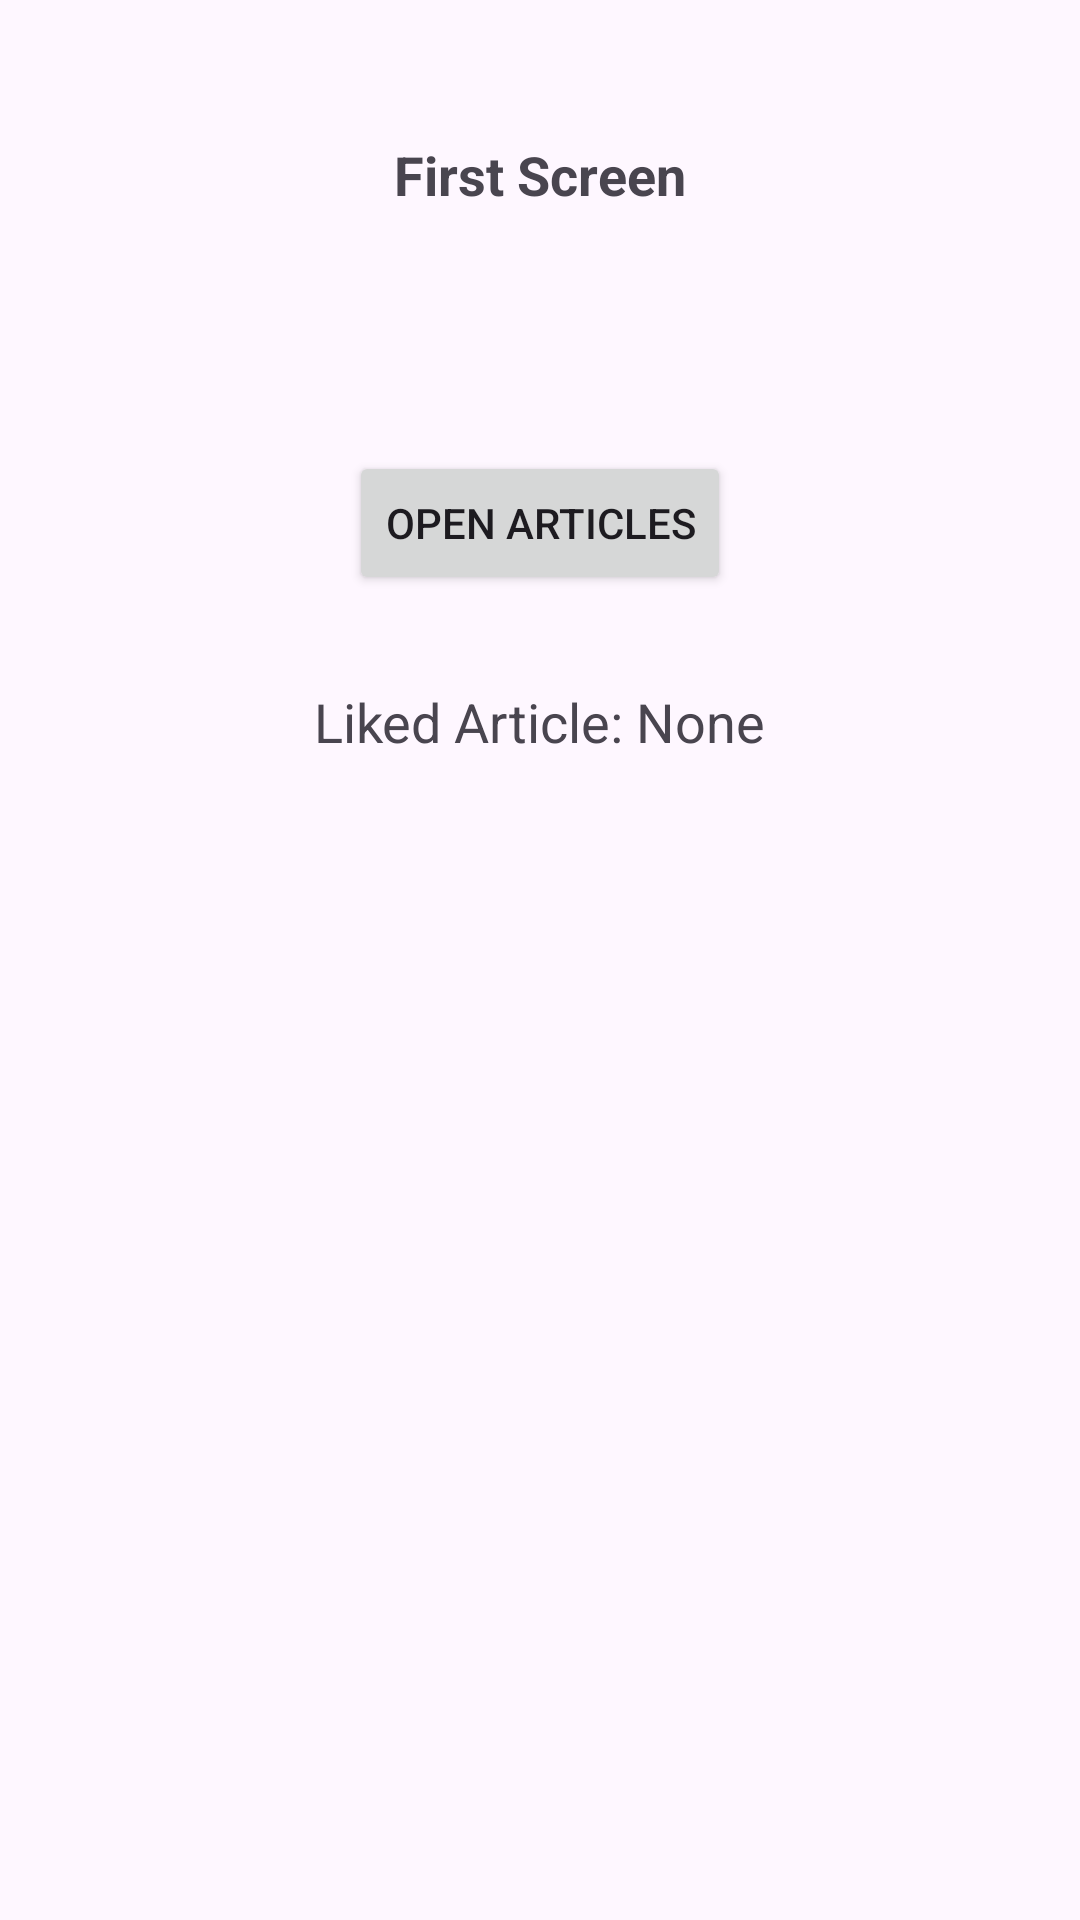

Android layout source for this screen:
<!-- AndroidManifest.xml: application theme Theme.STM_assessment -->
<!-- res/layout/activity_main.xml -->
<?xml version="1.0" encoding="utf-8"?>
<LinearLayout xmlns:android="http://schemas.android.com/apk/res/android"
    android:layout_width="match_parent"
    android:layout_height="match_parent"
    android:orientation="vertical"
    android:padding="16dp">

    <TextView
        android:layout_width="wrap_content"
        android:layout_height="wrap_content"
        android:text="First Screen"
        android:textStyle="bold"
        android:textSize="18sp"
        android:layout_gravity="center"
        android:layout_marginTop="30dp" />

    <Button
        android:id="@+id/open_article_list_button"
        android:layout_width="wrap_content"
        android:layout_height="wrap_content"
        android:layout_gravity="center"
        android:layout_marginTop="80dp"
        android:text="Open Articles" />

    <TextView
        android:id="@+id/liked_article_text"
        android:layout_width="wrap_content"
        android:layout_height="wrap_content"
        android:text="Liked Article: None"
        android:textSize="18sp"
        android:layout_gravity="center"
        android:layout_marginTop="30dp" />
</LinearLayout>
<!-- resources referenced by this layout -->
<resources>
  <style name="Theme.STM_assessment" parent="Base.Theme.STM_assessment" />
  <style name="Base.Theme.STM_assessment" parent="Theme.Material3.DayNight.NoActionBar">
          
          
      </style>
</resources>
